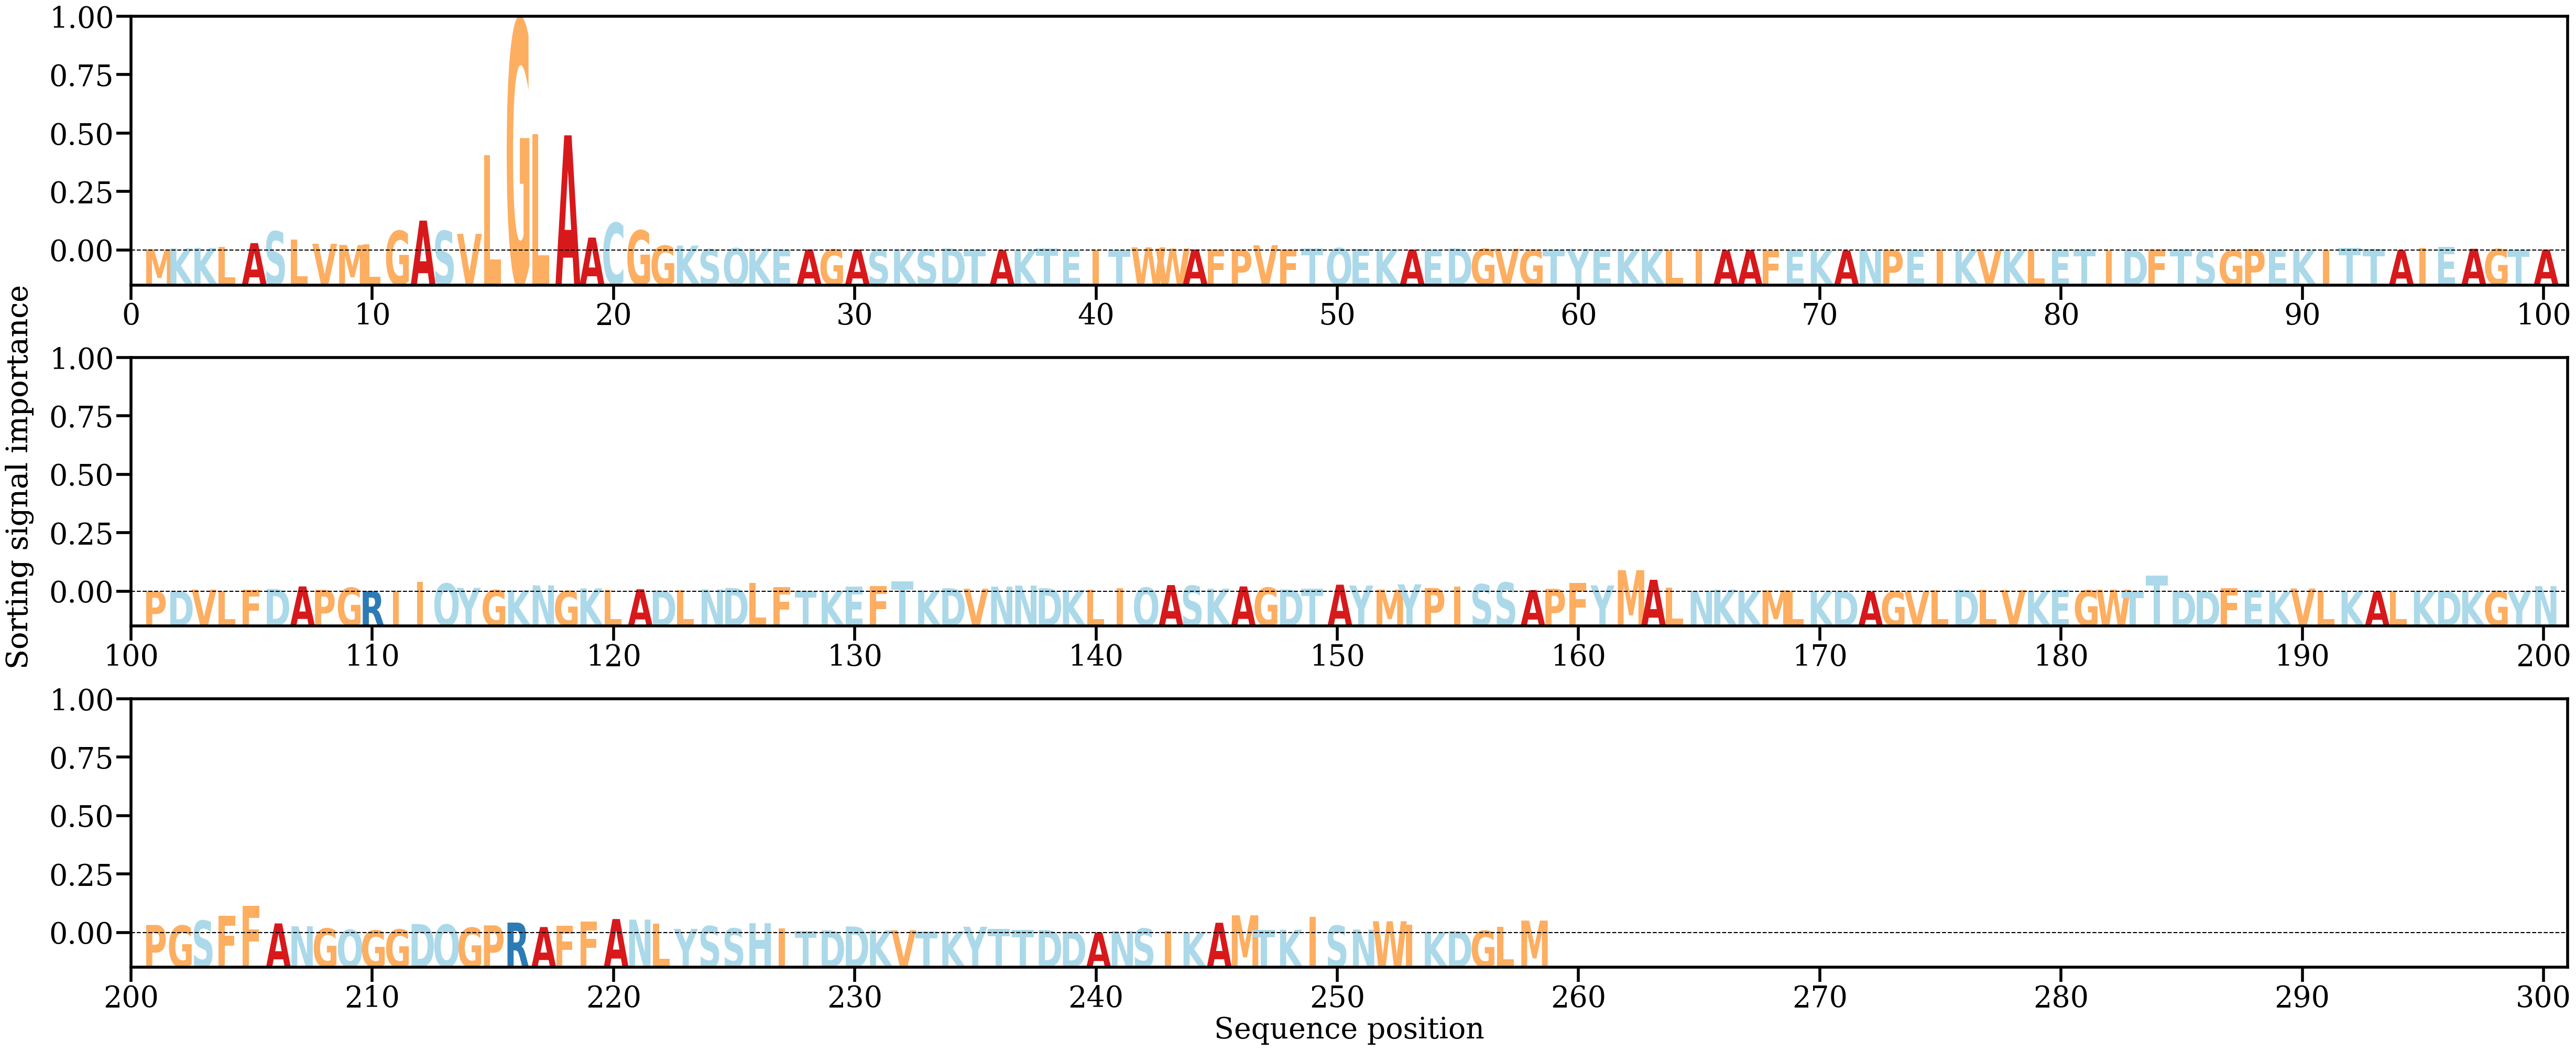

The table this chart was drawn from, first rows:
AA, Alpha
M, [0.00075522]
K, [0.00131254]
K, [0.00163277]
L, [0.0022726]
A, [0.00470255]
S, [0.01212478]
L, [0.00689908]
V, [0.00425466]
M, [0.00349931]
L, [0.0039754]
G, [0.01246821]
A, [0.01896596]
S, [0.01242626]
V, [0.01056125]
L, [0.06067013]
G, [0.14602241]
L, [0.07389183]
A, [0.07310929]
A, [0.00820604]
C, [0.0175617]
G, [0.01272434]
G, [0.00304541]
K, [0.00311978]
S, [0.00082244]
Q, [0.00143938]
K, [0.00115222]
E, [0.00067733]
A, [0.00065723]
G, [0.00067107]
A, [0.00067933]
S, [0.00041137]
K, [0.00071258]
S, [0.00065959]
D, [0.0012774]
T, [0.00074406]
A, [0.00023268]
K, [0.00034798]
T, [0.00114399]
E, [0.00043408]
I, [0.00015358]
T, [0.00037841]
W, [0.00200644]
W, [0.00129852]
A, [0.00067223]
F, [0.00059246]
P, [0.00058947]
V, [0.00333677]
F, [0.00065734]
T, [0.00131035]
Q, [0.00153489]
E, [0.00089467]
K, [0.00075887]
A, [0.00057254]
E, [0.00051278]
D, [0.00134901]
G, [0.00104698]
V, [0.00112868]
G, [0.00044153]
T, [0.0005932]
Y, [0.00104688]
... 198 more rows
